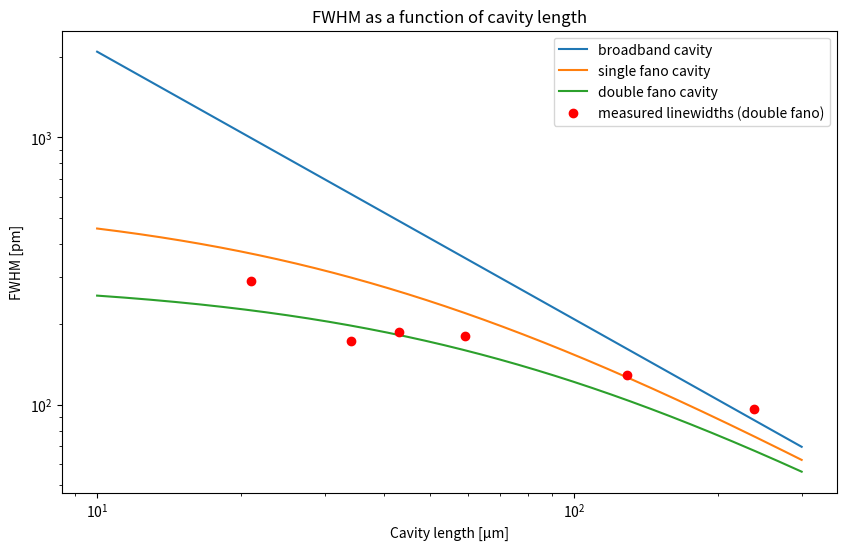

Write Python code to recreate this figure.
import numpy as np
import matplotlib.pyplot as plt

## resonance wavelength [nm -> m]
λres = 951.7e-9 #955.572e-9
## length of cavity [μm -> m]
l = np.linspace(10,300,10000)*1e-6
## losses in cavity
L = 0.18
## width of guided mode resonance [nm -> m]
γλ = 0.485*1e-9
## direct (off-resonance) reflectivity (from norm. trans/ref fit)
rd = np.sqrt(0.576)
## Grating transmission at resonance
Tg = 0.055
## Broadband mirror transmission at resonance
Tm = 0.055

def lw_mirror(l: int, λres: float, L: float, Tg: float, Tm: float): 
    δγc = (λres**2/(8*np.pi*l)) * (Tg + Tm + L) 
    return δγc 

def lw_fano(l: int, λres: float, L: float, γλ: float, rd: float, Tg: float, Tm: float): 
    δγc = (λres**2)/(8*np.pi*l) * (Tg + Tm + L) 
    δγg = (γλ/(2*(1-rd))) * (Tg + Tm + L) 
    δγ = 1/((1/δγc) + (1/δγg)) 
    return δγ 

def double_fano(l: int, λres: float, L: float, γλ: float, rd: float, Tg: float, Tm: float):
    δγc = (λres**2)/(8*np.pi*l) * (Tg + Tm + L) 
    δγg = (γλ/(2*(1-rd))) * (Tg + Tm + L) * 0.5
    δγ = 1/((1/δγc) + (1/δγg)) 
    return δγ 

#lengths = np.array([900])*1e-6 # cavity lengths

lengths = np.array([21,34,43,59,129,238])*1e-6
#for length in lengths:
#    linewidth = 2*lw_fano(length,λres,L,γλ,rd,Tg,Tm)
#    print("length of fano cavity: ", round(length*1e6,1), "μm", " -> ", "theoretical linewidth: ", round(linewidth*1e12,1), "pm")

lws = np.array([291.28,173.5,187.6,180.4,129.2,96.63])*1e-12 # linewidths in pm

### old 34um linewidth was ~380pm

plt.figure(figsize=(10,6))

plt.plot(l*1e6,2*lw_mirror(l,λres,L,Tg,Tm)*1e12, label="broadband cavity")
plt.plot(l*1e6,2*lw_fano(l,λres,L,γλ,rd,Tg,Tm)*1e12, label="single fano cavity")
plt.plot(l*1e6,2*double_fano(l,λres,L,γλ,rd,Tg,Tm)*1e12, label="double fano cavity")
plt.plot(lengths*1e6,lws*1e12, "ro", label="measured linewidths (double fano)")
plt.title("FWHM as a function of cavity length")
plt.xlabel("Cavity length [μm]")
plt.ylabel("FWHM [pm]")
plt.xscale("log")
plt.yscale("log")
plt.legend()
plt.show()
